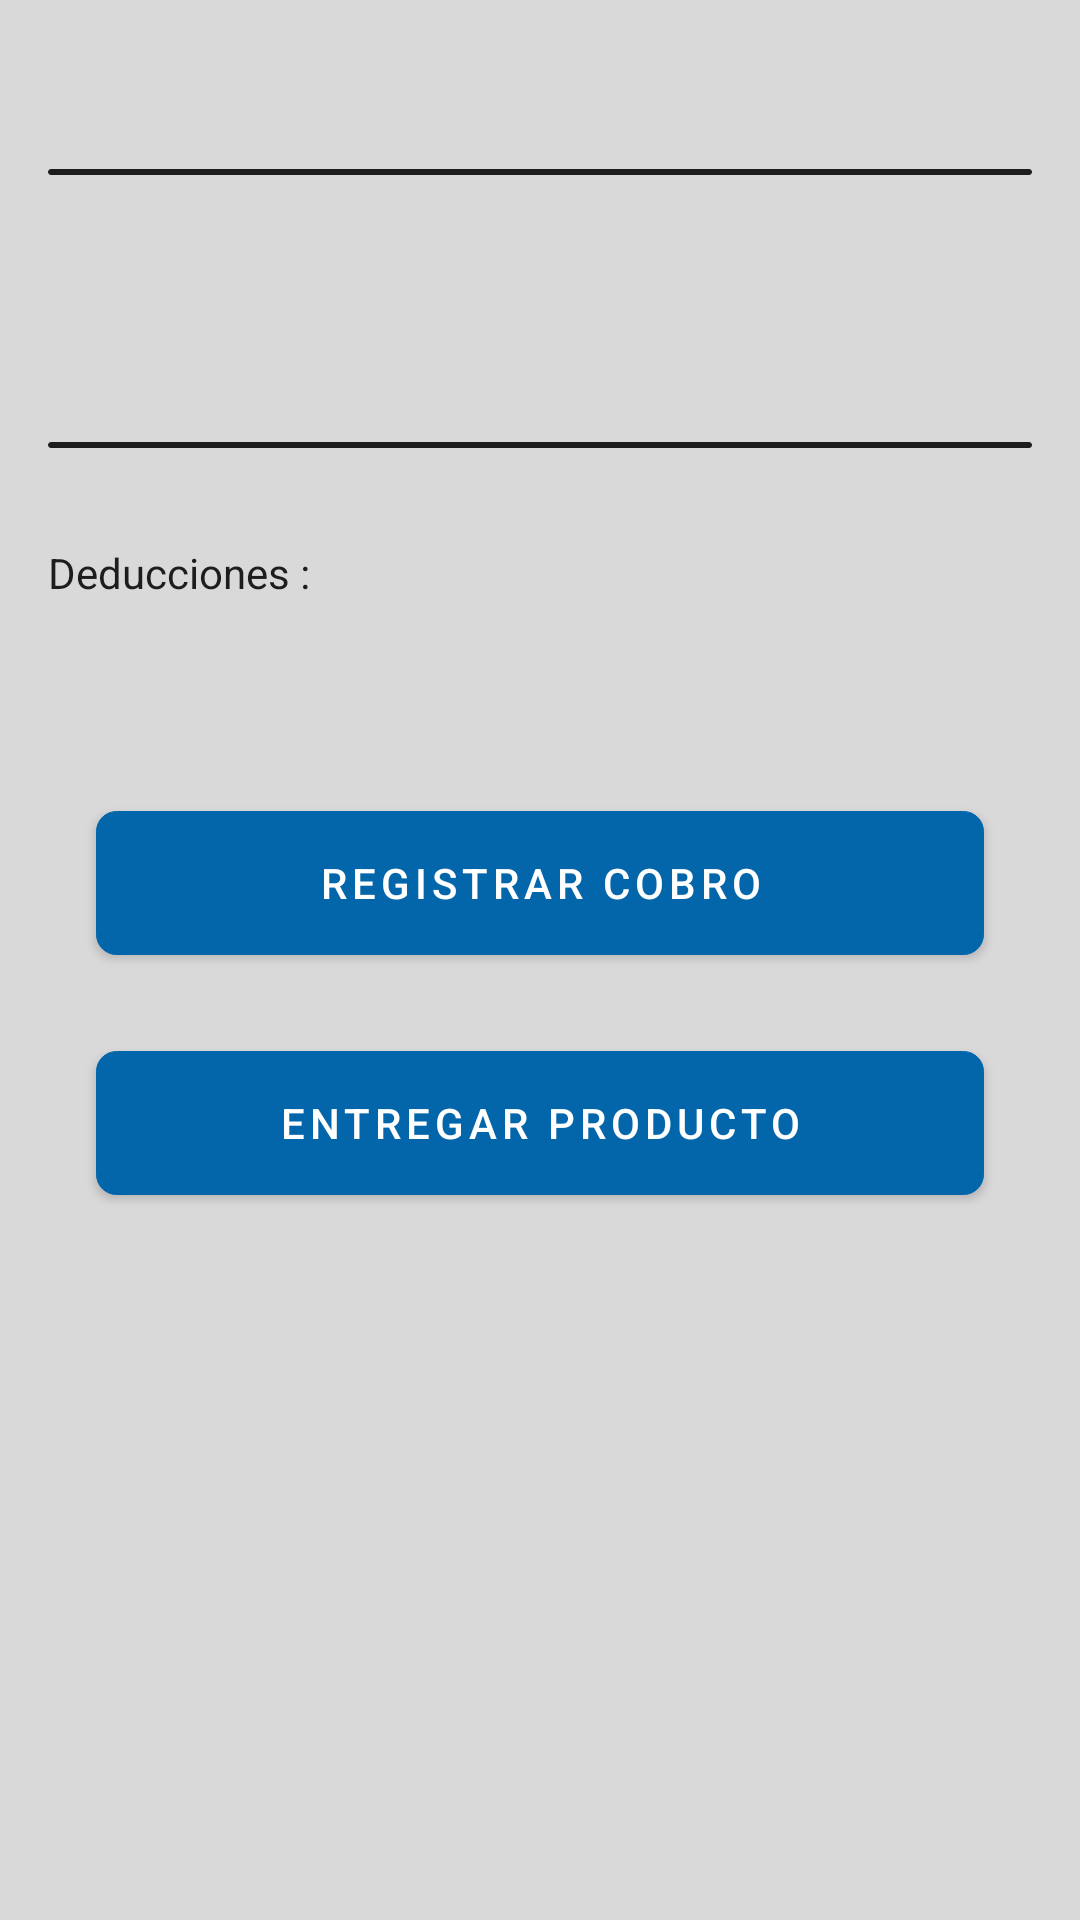

This screen was rendered from an Android layout file. Write that file and the resources it references.
<!-- AndroidManifest.xml: application theme AppTheme -->
<!-- res/layout/fragment_pe_frgcobrarorden.xml -->
<LinearLayout xmlns:android="http://schemas.android.com/apk/res/android"
    xmlns:tools="http://schemas.android.com/tools"
    android:layout_width="match_parent"
    android:layout_height="match_parent"
    android:orientation="vertical"
    android:background="@color/grey_400"
    android:padding="@dimen/activity_margin"
    tools:context="mx.com.encargalo.repartidor.Inicio_sesion.ui.Pedidos.pe_frgcobrarorden">

    <TextView
        android:id="@+id/pe_cobtxtidorden"
        android:layout_width="match_parent"
        android:layout_height="wrap_content"
        android:textSize="@dimen/txt_size_title"
        android:textStyle="bold"
        android:textAlignment="center"/>
    <Space
        android:layout_width="match_parent"
        android:layout_height="@dimen/activity_margin"/>
    <LinearLayout
        android:layout_width="match_parent"
        android:layout_height="2dp"
        android:background="@drawable/redondeado_negro"
        />
    <Space
        android:layout_width="match_parent"
        android:layout_height="@dimen/activity_margin"/>
    <TextView
        android:id="@+id/pe_cobtxttotal"
        android:layout_width="match_parent"
        android:layout_height="wrap_content"
        android:textAlignment="textStart"
        android:textSize="@dimen/txt_size_paragraph"
        style="@style/pe_rgotxtidorden"/>
    <TextView
        android:id="@+id/pe_cobtxtmediopago"
        android:layout_width="match_parent"
        android:layout_height="wrap_content"
        android:textAlignment="textStart"
        android:textSize="@dimen/txt_size_paragraph"
        style="@style/pe_rgotxtidorden"/>
    <TextView
        android:id="@+id/pe_cobtxtnombretienda"
        android:layout_width="match_parent"
        android:layout_height="wrap_content"
        android:textAlignment="textStart"
        android:textSize="@dimen/txt_size_paragraph"
        style="@style/pe_rgotxtidorden"/>
    <Space
        android:layout_width="match_parent"
        android:layout_height="@dimen/activity_margin"/>
    <LinearLayout
        android:layout_width="match_parent"
        android:layout_height="2dp"
        android:background="@drawable/redondeado_negro"
        />
    <Space
        android:layout_width="match_parent"
        android:layout_height="@dimen/activity_margin"/>
    <TextView
        android:layout_width="match_parent"
        android:layout_height="wrap_content"
        android:textAlignment="textStart"
        android:textSize="@dimen/txt_size_paragraph"
        android:text="Deducciones :"
        android:layout_marginVertical="@dimen/activity_margin"
        style="@style/pe_rgotxtidorden"/>
    <TextView
        android:id="@+id/pe_cobtxtgantienda"
        android:layout_width="match_parent"
        android:layout_height="wrap_content"
        android:textAlignment="textStart"
        android:textSize="@dimen/txt_size_paragraph"
        style="@style/pe_rgotxtidorden"/>
    <TextView
        android:id="@+id/pe_cobtxtganrepartidor"
        android:layout_width="match_parent"
        android:layout_height="wrap_content"
        android:textAlignment="textStart"
        android:textSize="@dimen/txt_size_paragraph"
        style="@style/pe_rgotxtidorden"/>

    <Button
        android:id="@+id/pe_cobbtnregistrarcobro"
        style="@style/Contained_button_blue"
        android:layout_width="match_parent"
        android:layout_height="wrap_content"
        android:layout_margin="@dimen/activity_margin"
        android:background="@drawable/redondeado_azul"
        android:text="Registrar cobro"
        />

    <Button
        android:id="@+id/pe_cobbtnentregarorden"
        style="@style/Contained_button_green"
        android:layout_width="match_parent"
        android:layout_height="wrap_content"
        android:layout_margin="@dimen/activity_margin"
        android:background="@drawable/redondeado_azul"
        android:text="Entregar producto"
        />

</LinearLayout>
<!-- resources referenced by this layout -->
<resources>
  <color name="grey_400">#D9D9D9</color>
  <dimen name="activity_margin">16dp</dimen>
  <dimen name="txt_size_paragraph">14sp</dimen>
  <dimen name="txt_size_title">18sp</dimen>
  <!-- drawable redondeado_azul (drawable-mdpi) -->
  <shape xmlns:android="http://schemas.android.com/apk/res/android">
      <gradient
          android:startColor="@color/blue_600"
          android:centerColor="@color/blue_600"
          android:endColor="@color/blue_600"
      />
      <padding
          android:left="@dimen/btn_type_padding"
          android:top="@dimen/btn_type_padding"
          android:right="@dimen/btn_type_padding"
          android:bottom="@dimen/btn_type_padding"
          />
      <stroke
          android:width="@dimen/btn_type_border"
          android:color="@color/blue_600"
          />
      <corners
          android:radius="20px"
          />
  </shape>
  <!-- drawable redondeado_negro (drawable-hdpi) -->
  <shape xmlns:android="http://schemas.android.com/apk/res/android">
      <gradient
          android:startColor="@color/blackPrimary"
          android:centerColor="@color/blackPrimary"
          android:endColor="@color/blackPrimary"
      />
      <padding
          android:left="@dimen/btn_type_padding"
          android:top="@dimen/btn_type_padding"
          android:right="@dimen/btn_type_padding"
          android:bottom="@dimen/btn_type_padding"
          />
      <stroke
          android:width="@dimen/btn_type_border"
          android:color="@color/blackPrimary"
          />
      <corners
          android:radius="10px"
          />
  </shape>
  <style name="Contained_button_blue" parent="Button">
          <item name="android:background">@drawable/containedbtn_blue</item>
          <item name="android:textColor">@color/white</item>
      </style>
  <style name="Contained_button_green" parent="Button">
          <item name="android:background">@drawable/containedbtn_green</item>
          <item name="android:textColor">@color/white</item>
      </style>
  <style name="pe_rgotxtidorden">
          <item name="android:textAlignment">center</item>
          <item name="android:textSize">@dimen/txt_size_paragraph</item>
          <item name="android:textColor">@color/blackPrimary</item>
      </style>
  <style name="AppTheme" parent="Theme.AppCompat.Light.DarkActionBar">
          
          <item name="colorPrimary">@color/colorPrimary</item>
          <item name="colorPrimaryDark">@color/colorPrimaryDark</item>
          <item name="colorAccent">@color/colorAccent</item>
          <item name="colorSecondary">@color/green_600</item>
          <item name="actionBarStyle">@style/ActionBarStyle</item>
      </style>
  <color name="blue_600">#0366AA</color>
  <dimen name="btn_type_padding">10dp</dimen>
  <dimen name="btn_type_border">1px</dimen>
  <color name="blackPrimary">#1D1D1D</color>
  <style name="Button" parent="textcolor1">
          <item name="android:textSize">14sp</item>
          <item name="android:letterSpacing">0.12</item>
      </style>
  <color name="white">#FFFFFF</color>
  <color name="colorPrimary">#00AAE4</color>
  <color name="colorPrimaryDark">#3700B3</color>
  <color name="colorAccent">#03DAC5</color>
  <color name="green_600">#91C57B</color>
  <style name="ActionBarStyle" parent="Widget.AppCompat.ActionBar">
          <item name="titleTextStyle">@style/ActionBarTitleTextStyle</item>
          <item name="background">@color/blue_400</item>
      </style>
  <style name="textcolor1">
          <item name="android:textColor">@color/black</item>
      </style>
  <style name="ActionBarTitleTextStyle" parent="TextAppearance.AppCompat.Widget.ActionBar.Title">
          <item name="android:textColor">@color/blackPrimary</item>
      </style>
  <color name="blue_400">#9FC5F8</color>
  <color name="black">#06141D</color>
</resources>
